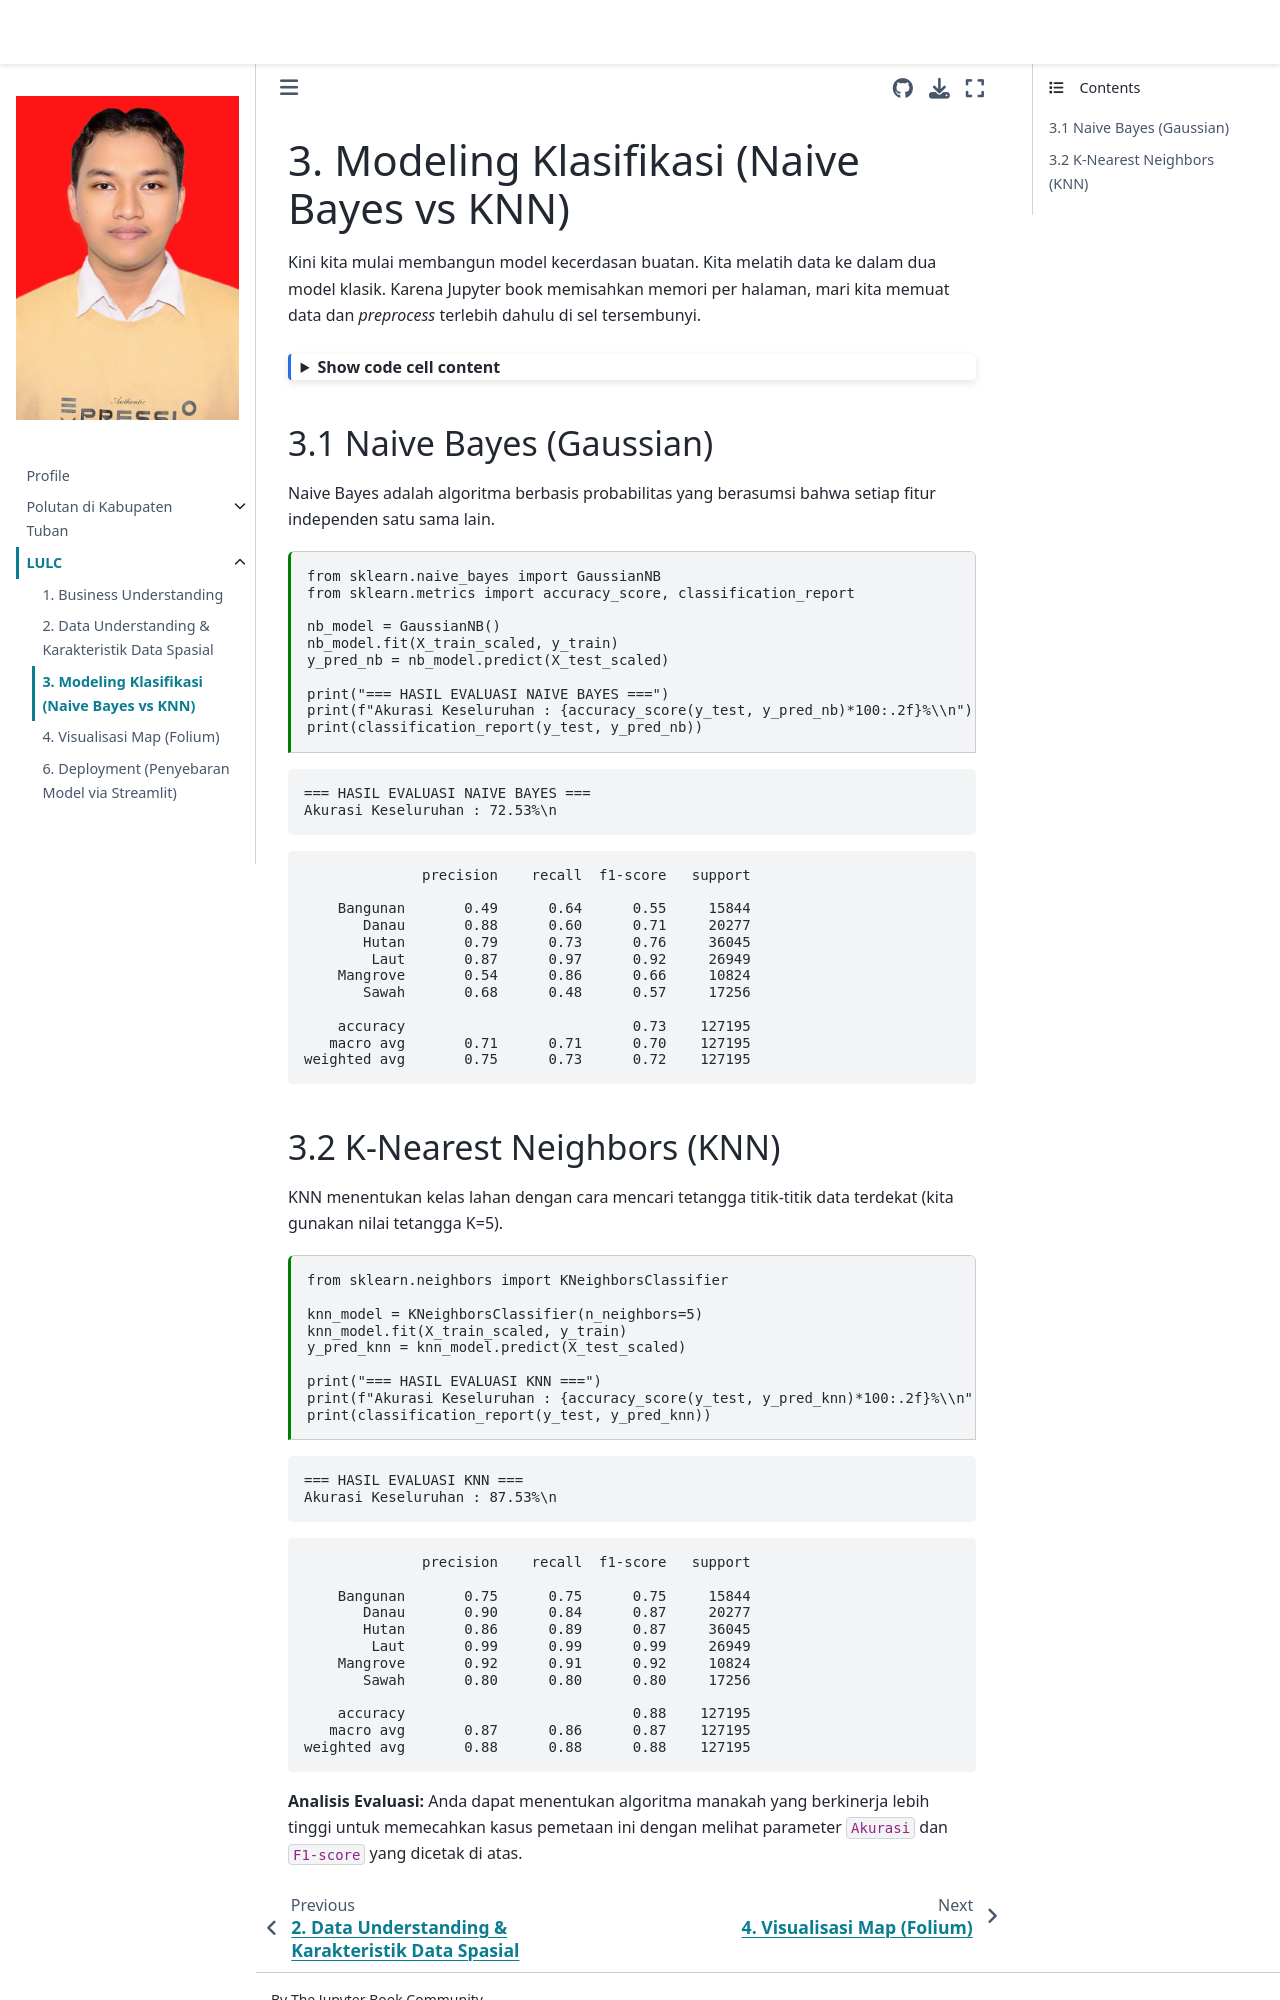

repository: AbidinAja/PSD · page: Tugas/dataran/modeling.html · generator: jekyll

---
jupytext:
  text_representation:
    extension: .md
    format_name: myst
    format_version: 0.13
    jupytext_version: 1.14.1
kernelspec:
  display_name: Python 3
  language: python
  name: python3
---

# 3. Modeling Klasifikasi (Naive Bayes vs KNN)

Kini kita mulai membangun model kecerdasan buatan. Kita melatih data ke dalam dua model klasik. Karena Jupyter book memisahkan memori per halaman, mari kita memuat data dan *preprocess* terlebih dahulu di sel tersembunyi.

```{code-cell} ipython3
:tags: [hide-cell]

import pandas as pd
from sklearn.model_selection import train_test_split
from sklearn.preprocessing import StandardScaler

df = pd.read_csv('../../Data/UTS/piksel_s2_zaenal.csv')
fitur = ['B02', 'B03', 'B04', 'B08', 'B11', 'NDVI', 'NDWI', 'MNDWI', 'NDBI']
df_bersih = df.dropna(subset=fitur + ['label_teks']).copy()

X = df_bersih[fitur]
y = df_bersih['label_teks']
X_train, X_test, y_train, y_test = train_test_split(X, y, test_size=0.2, random_state=42, stratify=y)

scaler = StandardScaler()
X_train_scaled = scaler.fit_transform(X_train)
X_test_scaled = scaler.transform(X_test)
```

### 3.1 Naive Bayes (Gaussian)
Naive Bayes adalah algoritma berbasis probabilitas yang berasumsi bahwa setiap fitur independen satu sama lain.

```{code-cell} ipython3
from sklearn.naive_bayes import GaussianNB
from sklearn.metrics import accuracy_score, classification_report

nb_model = GaussianNB()
nb_model.fit(X_train_scaled, y_train)
y_pred_nb = nb_model.predict(X_test_scaled)

print("=== HASIL EVALUASI NAIVE BAYES ===")
print(f"Akurasi Keseluruhan : {accuracy_score(y_test, y_pred_nb)*100:.2f}%\\n")
print(classification_report(y_test, y_pred_nb))
```
